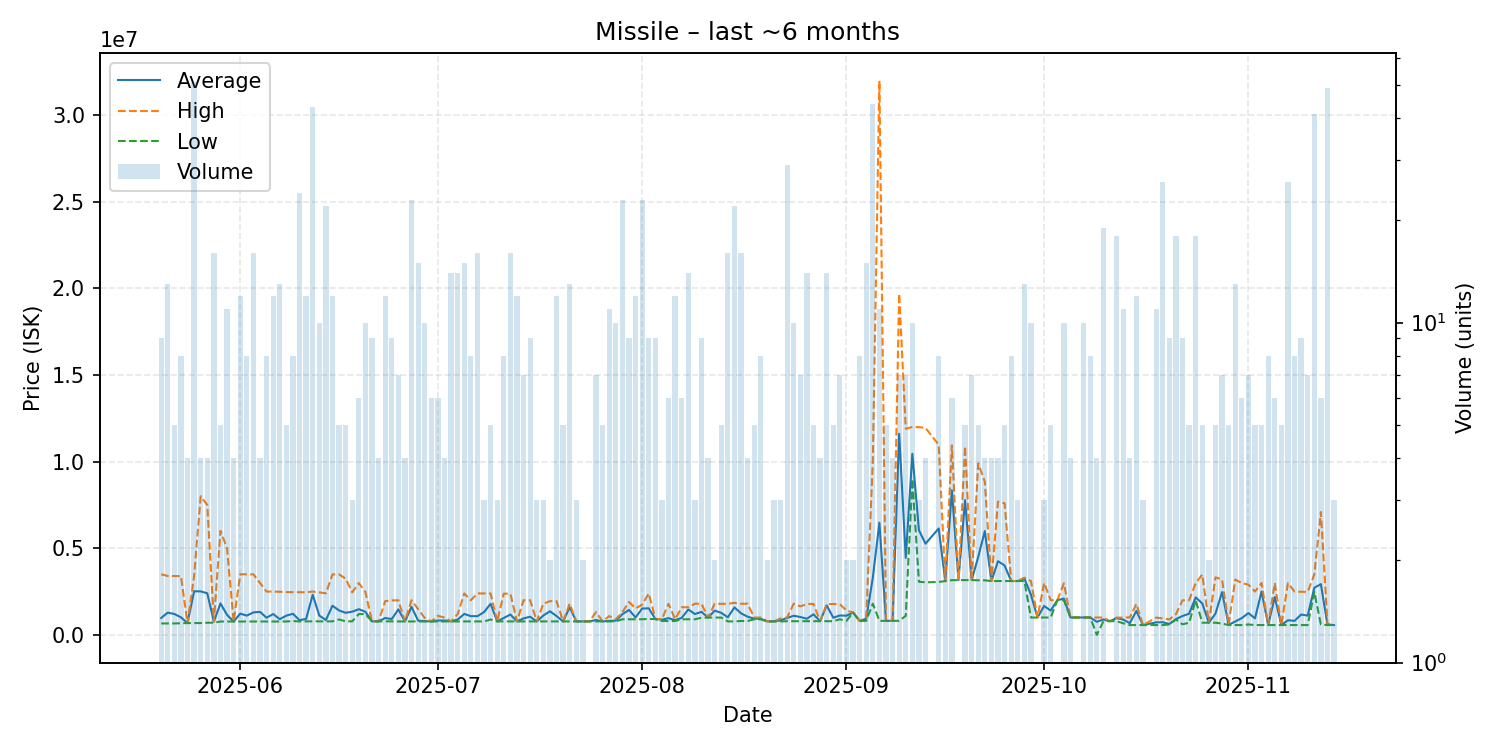

The file beside this chart, header and first rows:
date, average, highest, lowest, order_count, volume
2025-05-20, 974678, 3496000, 659500, 7, 9
2025-05-21, 1284077, 3398000, 659500, 11, 13
2025-05-22, 1207220, 3397000, 659750, 5, 5
2025-05-23, 1014925, 3394000, 670900, 7, 8
2025-05-24, 681200, 681200, 681200, 3, 4
2025-05-25, 2517618, 3396000, 681200, 24, 51
2025-05-26, 2511000, 8000000, 681400, 4, 4
2025-05-27, 2400500, 7500000, 700000, 4, 4
2025-05-28, 766644, 770900, 702100, 11, 16
2025-05-29, 1816520, 5999000, 770900, 5, 5
2025-05-30, 1155336, 4999000, 771000, 8, 11
2025-05-31, 771000, 771000, 771000, 4, 4
2025-06-01, 1225150, 3496000, 770900, 10, 12
2025-06-02, 1112025, 3495000, 771600, 5, 8
2025-06-03, 1296262, 3494000, 771600, 12, 16
2025-06-04, 1328725, 3000000, 771600, 4, 4
2025-06-05, 987925, 2499000, 771700, 6, 8
2025-06-06, 1204250, 2499000, 773000, 10, 12
2025-06-07, 905038, 2489000, 773000, 12, 13
2025-06-08, 1112200, 2469000, 773000, 5, 5
2025-06-09, 1216500, 2466000, 800000, 8, 8
2025-06-10, 848417, 2468000, 773000, 10, 24
2025-06-11, 919917, 2459000, 780000, 7, 12
2025-06-12, 2315186, 2500000, 780000, 11, 43
2025-06-13, 1114700, 2453500, 780000, 7, 10
2025-06-14, 854455, 2400000, 780500, 11, 22
2025-06-15, 1683133, 3489000, 780200, 7, 12
2025-06-16, 1410200, 3490000, 890250, 4, 5
2025-06-17, 1273840, 3247000, 780550, 5, 5
2025-06-18, 1340067, 2458000, 781100, 3, 3
2025-06-19, 1483500, 2989000, 1203000, 6, 6
2025-06-20, 1330550, 2475000, 1201500, 10, 10
2025-06-21, 781167, 781200, 781100, 7, 9
2025-06-22, 781025, 781100, 781000, 3, 4
2025-06-23, 975167, 1947500, 781000, 10, 12
2025-06-24, 913889, 1992000, 780000, 6, 9
2025-06-25, 1471600, 1995000, 774100, 6, 7
2025-06-26, 774025, 774100, 774000, 4, 4
2025-06-27, 1621378, 1999500, 774200, 16, 23
2025-06-28, 821800, 1489000, 774100, 11, 15
2025-06-29, 793910, 974200, 774200, 8, 10
2025-06-30, 774667, 774700, 774600, 3, 6
2025-07-01, 828850, 1100000, 774600, 6, 6
2025-07-02, 831200, 1000000, 774500, 4, 4
2025-07-03, 775971, 776000, 775800, 5, 14
2025-07-04, 888114, 1200000, 776000, 12, 14
2025-07-05, 1206353, 2389500, 776000, 11, 15
2025-07-06, 1082025, 1999500, 776200, 6, 8
2025-07-07, 1079738, 2392000, 777000, 10, 16
2025-07-08, 1315700, 2393000, 777050, 3, 3
2025-07-09, 1791200, 2393000, 888500, 5, 5
2025-07-10, 777200, 777200, 777200, 3, 3
2025-07-11, 977438, 2380000, 777100, 7, 8
2025-07-12, 1175675, 2374500, 775800, 10, 16
2025-07-13, 775875, 775900, 775800, 7, 12
2025-07-14, 950686, 1999000, 775950, 4, 7
2025-07-15, 1047722, 1998500, 776100, 7, 9
2025-07-16, 776100, 776100, 776100, 2, 3
2025-07-17, 1117533, 1800000, 776300, 3, 3
2025-07-18, 1361850, 1946000, 777700, 2, 2
... 117 more rows
